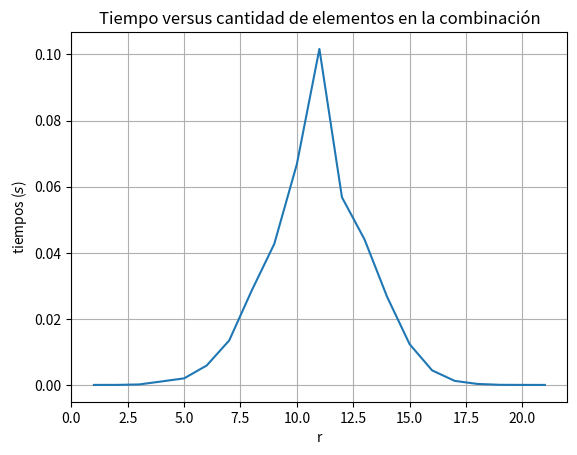

Python code for this plot: (Note: this script raises an exception after producing the figure.)
#!/usr/bin/env python3
# -*- coding: utf-8 -*-
"""
Created on Tue Mar 15 13:02:03 2022

@author: jinsfran

Medición de tiempos de ejecución y graficación
    Escriba un programa que permita medir el tiempo de ejecución de una función que obtiene todas las combinaciones de una lista de n números creados al azar tomando los números de a r valores. El programa debe medir el tiempo de ejecución para los valores de r en el rango de 1 a n.
    Para encontrar las combinaciones, puede utilizar la función “combinations” del módulo “itertools” o crear su propio algoritmo.
    El programa debe crear un gráfico que muestre el tiempo de ejecución versus r. El gráfico debe tener título, leyendas en ambos ejes, una grilla y un marcador que indique el máximo tiempo.
    Indicar, analizando la gráfica el valor de r para el cual el tiempo de ejecución es mayor.
"""

import random
import itertools
import time
import matplotlib.pyplot as plt

n = 21

# generar lista con números aleatorios
lista = [random.randint(-10, 10) for i in range(n)]

rs = [r+1 for r in range(n)]
tiempos = []

for r in rs:
    tic = time.perf_counter()
    combinaciones = list(itertools.combinations(lista, r))
    toc = time.perf_counter()
    delta_t = toc - tic
    tiempos.append(delta_t)

plt.plot(rs, tiempos)
plt.title('Tiempo versus cantidad de elementos en la combinación')
plt.xlabel('r')
plt.ylabel('tiempos ($s$)')

# modificar fuente
# fuente = {'family': 'normal',  'weight': 'bold',  'size': 20}
fuente = {'family': 'normal',  'size': 12}
plt.rc('font', **fuente)  # runtime configuration (rc)
plt.grid()
plt.savefig('img/grafico_01.png')

# combinaciones = list(itertools.combinations([1, 2, 3, 4], 3))
# permutaciones = list(itertools.permutations([1, 2, 3, 4], 3))



